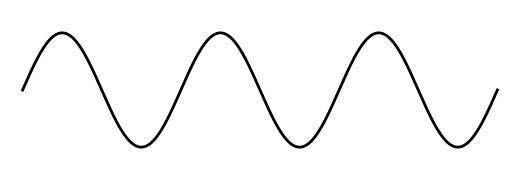
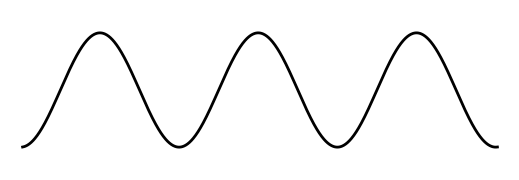
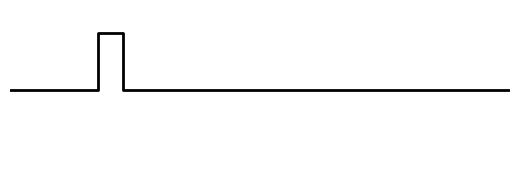
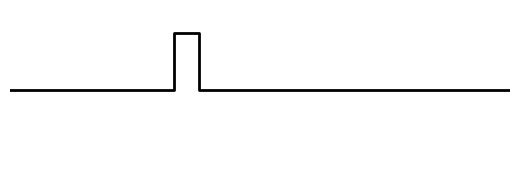

Here is the Python script that generated these plots, in order:
import numpy as np
import matplotlib.pyplot as plt

# ============================================================
# Common settings
# ============================================================
LINE_W = 2.0
DPI = 300
FIGSIZE = (5, 1.6)    # All panels: identical aspect ratio

# Fixed axis limits — applied to ALL panels for consistency
X_MIN, X_MAX = -0.5, 6 * np.pi + 0.5
Y_MIN, Y_MAX = -1.4, 1.4

# Time axis for sinusoids
t = np.linspace(0, 6 * np.pi, 1000)
PHASE_SHIFT = 1.5


def save_panel(filename):
    """Save current figure with consistent dimensions, no tight bbox."""
    plt.savefig(filename, dpi=DPI, transparent=True,
                bbox_inches=None, pad_inches=0)
    plt.close()


def setup_panel():
    """Create figure with consistent size and axis limits."""
    fig, ax = plt.subplots(figsize=FIGSIZE)
    ax.set_xlim(X_MIN, X_MAX)
    ax.set_ylim(Y_MIN, Y_MAX)
    ax.axis('off')
    # Remove all margins around the axes
    fig.subplots_adjust(left=0, right=1, top=1, bottom=0)
    return fig, ax


# ============================================================
# Panel 1: iToF emitted
# ============================================================
fig, ax = setup_panel()
ax.plot(t, np.sin(t), 'k', linewidth=LINE_W)
save_panel('itof_emitted.png')


# ============================================================
# Panel 2: iToF reflected
# ============================================================
fig, ax = setup_panel()
ax.plot(t, np.sin(t - PHASE_SHIFT), 'k', linewidth=LINE_W)
save_panel('itof_reflected.png')


# ============================================================
# Panel 3: dToF emitted
# ============================================================
fig, ax = setup_panel()
pulse_t = np.array([X_MIN, 3, 3, 4, 4, X_MAX])
pulse_y = np.array([0, 0, 1, 1, 0, 0])
ax.plot(pulse_t, pulse_y, 'k', linewidth=LINE_W)
save_panel('dtof_emitted.png')


# ============================================================
# Panel 4: dToF reflected
# ============================================================
fig, ax = setup_panel()
# Adjusted pulse position — closer to first pulse to make Δt
# visually comparable to Δφ (matches our earlier discussion)
pulse_t = np.array([X_MIN, 6, 6, 7, 7, X_MAX])
pulse_y = np.array([0, 0, 1, 1, 0, 0])
ax.plot(pulse_t, pulse_y, 'k', linewidth=LINE_W)
save_panel('dtof_reflected.png')

print("Done. All four PNGs have identical dimensions.")
